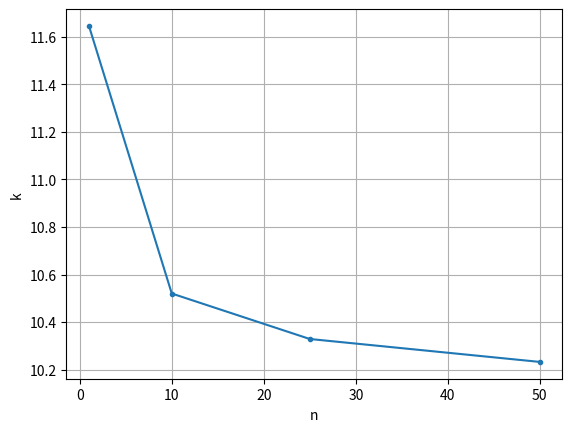

This chart was generated by the following Python code:
from scipy import stats
import numpy as np
import matplotlib.pyplot as plt
from math import sqrt

H0=10
stand= 1
alpha=0.05
n=20

def k(n):
  return(H0 + stats.norm.ppf(1 - alpha) * stand / np.sqrt(n))

dennek=k(n)
print(dennek)

H1=11

# hvilke av disse to er riktig styrke?
styrke1=stats.norm.cdf(dennek, loc=H1, scale=stand / np.sqrt(n))
styrke2=1-stats.norm.cdf(dennek, loc=H1, scale=stand / np.sqrt(n))
print("styrke1=",styrke1)
print("styrke2=",styrke2)


nverdier=np.array([1.,10.,25.,50.])

fig, ax = plt.subplots()
ax.plot(nverdier, k(nverdier), '.-')
ax.set_xlabel('n')
ax.set_ylabel('k')
ax.grid()
plt.show()

muH1sann=33
print(nverdier)

for n in nverdier:
    print(1-stats.norm.cdf(dennek,loc=muH1sann,scale=stand/np.sqrt(n)))